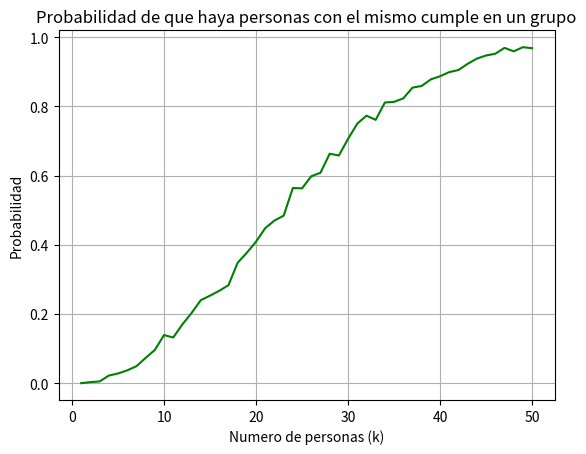

Generate this figure with matplotlib:
import random
import matplotlib.pyplot as plt

def generar_cumples(n):
# Genera cumples para n personas.
    cumples = [random.randint(1, 365) for _ in range(n)]
    return cumples

def hay_coincidencia(cumples):
# Comprueba si hay coincidencias en los cumples.
    return len(cumples) != len(set(cumples))

def simulacion(num_simulaciones, num_personas):
# Simula los cumpleaños para un número de personas dado.
    num_coincidencias = 0
    for _ in range(num_simulaciones):
        cumples = generar_cumples(num_personas)
        if hay_coincidencia(cumples):
            num_coincidencias += 1
    probabilidad = num_coincidencias / num_simulaciones
    return probabilidad

def main():
    num_simulaciones = 1000
    probabilidad_coincidencias = []

    for k in range(1, 51):
        probabilidad = simulacion(num_simulaciones, k)
        probabilidad_coincidencias.append(probabilidad)

    # Resultados
    plt.plot(range(1, 51), probabilidad_coincidencias, color='green')
    plt.xlabel('Numero de personas (k)')
    plt.ylabel('Probabilidad')
    plt.title('Probabilidad de que haya personas con el mismo cumple en un grupo')
    plt.grid(True)
    plt.show()

if __name__ == "__main__":
    main()